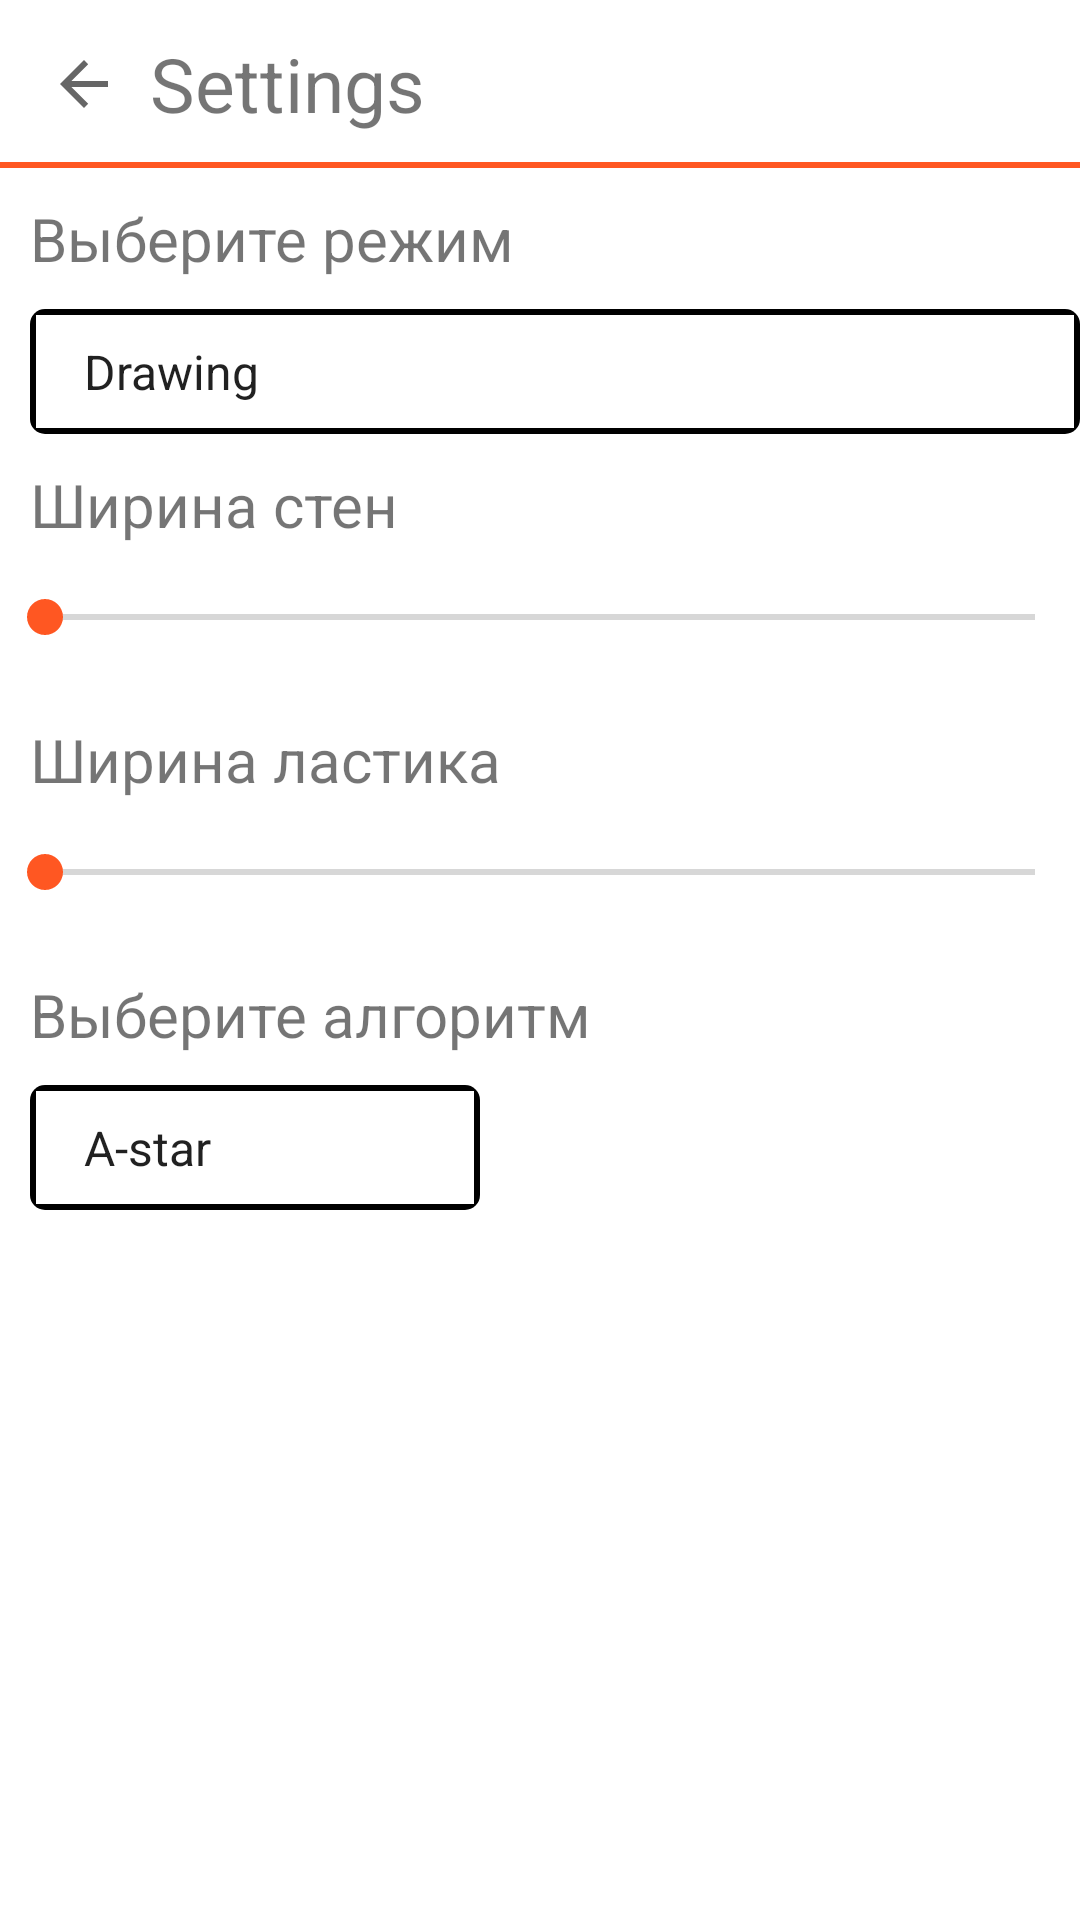

Reconstruct the res/layout file that produces this screen, plus the resources it refers to.
<!-- AndroidManifest.xml: application theme Theme.MyApplication -->
<!-- res/layout/activity_settings.xml -->
<?xml version="1.0" encoding="utf-8"?>
<androidx.constraintlayout.widget.ConstraintLayout xmlns:android="http://schemas.android.com/apk/res/android"
    xmlns:app="http://schemas.android.com/apk/res-auto"
    xmlns:tools="http://schemas.android.com/tools"
    android:layout_width="match_parent"
    android:layout_height="match_parent"
    tools:context=".SettingsActivity">

    <androidx.appcompat.widget.Toolbar
        android:id="@+id/toolbar_settings"
        android:layout_width="match_parent"
        android:layout_height="wrap_content"
        android:background="@drawable/background_toolbar"
        app:layout_constraintEnd_toEndOf="parent"
        app:layout_constraintStart_toStartOf="parent"
        app:layout_constraintTop_toTopOf="parent">

        <ImageButton
            android:id="@+id/button_back"
            android:layout_width="wrap_content"
            android:layout_height="wrap_content"
            android:src="?attr/actionModeCloseDrawable"
            android:background="@null"
            tools:layout_editor_absoluteX="16dp"
            tools:layout_editor_absoluteY="18dp"
            android:contentDescription="@string/back_button" />

        <TextView
            android:layout_width="wrap_content"
            android:layout_height="wrap_content"
            android:text="@string/settings"
            android:textSize="25sp"
            android:paddingStart="10dp"/>
    </androidx.appcompat.widget.Toolbar>

    <TextView
        android:id="@+id/text_choose_mod"
        android:layout_width="wrap_content"
        android:layout_height="wrap_content"
        android:textSize="20sp"
        android:layout_marginStart="10dp"
        android:layout_marginTop="10dp"
        android:text="@string/choose_mod_text"
        app:layout_constraintTop_toBottomOf="@id/toolbar_settings"
        app:layout_constraintStart_toStartOf="parent"/>

    <Spinner
        android:id="@+id/spinner"
        android:layout_width="350dp"
        android:layout_height="wrap_content"
        android:layout_marginTop="10dp"
        android:layout_marginStart="10dp"
        android:background="@drawable/background_spinners"
        android:entries="@array/mode_names"
        android:padding="10dp"
        app:layout_constraintTop_toBottomOf="@+id/text_choose_mod"
        app:layout_constraintStart_toStartOf="parent"
        />

    <TextView
        android:id="@+id/text_wall_width"
        android:layout_width="wrap_content"
        android:layout_height="wrap_content"
        android:textSize="20sp"
        android:layout_marginStart="10dp"
        android:layout_marginTop="10dp"
        android:text="@string/wall_width"
        app:layout_constraintTop_toBottomOf="@id/spinner"
        app:layout_constraintStart_toStartOf="parent"/>

    <SeekBar
        android:id="@+id/seekbar_walls"
        android:thumbTint="#FF5722"
        android:progressTint="#FF5722"
        android:layout_width="match_parent"
        android:layout_height="wrap_content"
        android:padding="15dp"
        app:layout_constraintTop_toBottomOf="@+id/text_wall_width"
        android:max="10"
        android:min="0"
        android:progress="0"
        />

    <TextView
        android:id="@+id/text_erase_width"
        android:layout_width="wrap_content"
        android:layout_height="wrap_content"
        android:textSize="20sp"
        android:layout_marginStart="10dp"
        android:layout_marginTop="10dp"
        android:text="@string/erase_width_text"
        app:layout_constraintTop_toBottomOf="@id/seekbar_walls"
        app:layout_constraintStart_toStartOf="parent"/>

    <SeekBar
        android:id="@+id/seekbar_eraser"
        android:layout_width="match_parent"
        android:layout_height="wrap_content"
        android:thumbTint="#FF5722"
        android:progressTint="#FF5722"
        android:padding="15dp"
        app:layout_constraintTop_toBottomOf="@+id/text_erase_width"
        android:max="10"
        android:min="0"
        android:progress="0"
        />

    <TextView
        android:id="@+id/text_choose_alg"
        android:layout_width="wrap_content"
        android:layout_height="wrap_content"
        android:textSize="20sp"
        android:layout_marginStart="10dp"
        android:layout_marginTop="10dp"
        android:text="@string/choose_alg_text"
        app:layout_constraintTop_toBottomOf="@id/seekbar_eraser"
        app:layout_constraintStart_toStartOf="parent"/>

    <Spinner
        android:id="@+id/spinner_alg"
        android:layout_width="150dp"
        android:layout_height="wrap_content"
        android:background="@drawable/background_spinners"
        android:entries="@array/alg_names"

        android:padding="10dp"
        android:layout_marginStart="10dp"
        android:layout_marginTop="10dp"
        app:layout_constraintStart_toStartOf="parent"
        app:layout_constraintTop_toBottomOf="@+id/text_choose_alg" />

</androidx.constraintlayout.widget.ConstraintLayout>
<!-- resources referenced by this layout -->
<resources>
  <string-array name="alg_names">
          <item>A-star</item>
          <item>Bfs</item>
      </string-array>
  <string-array name="mode_names">
          <item>Drawing</item>
          <item>Erase</item>
          <item>Start</item>
          <item>Finish</item>
      </string-array>
  <!-- drawable background_spinners (drawable) -->
  <?xml version="1.0" encoding="utf-8"?>
  <layer-list xmlns:android="http://schemas.android.com/apk/res/android">
      <item>
          <shape android:shape="rectangle">
              <corners android:radius="5dp"/>
              <solid android:color="@color/black" />
          </shape>
      </item>
      <item android:bottom="2dp" android:top="2dp" android:start="2dp" android:end="2dp">
          <shape android:shape="rectangle">
              <solid android:color="#FFFFFF" />
          </shape>
      </item>
  </layer-list>
  <!-- drawable background_toolbar (drawable) -->
  <?xml version="1.0" encoding="utf-8"?>
  <layer-list xmlns:android="http://schemas.android.com/apk/res/android">
      <item>
          <shape android:shape="rectangle">
              <solid android:color="#FF5722" />
          </shape>
      </item>
      <item android:bottom="2dp">
          <shape android:shape="rectangle">
              <solid android:color="#FFFFFF" />
          </shape>
      </item>
  </layer-list>
  <string name="back_button">back button</string>
  <string name="choose_alg_text">Выберите алгоритм</string>
  <string name="choose_mod_text">Выберите режим</string>
  <string name="erase_width_text">Ширина ластика</string>
  <string name="settings">Settings</string>
  <string name="wall_width">Ширина стен</string>
  <style name="Theme.MyApplication" parent="Theme.MaterialComponents.DayNight.NoActionBar">
          
          <item name="colorPrimary">#FF5722</item>
          <item name="colorPrimaryVariant">#FF5722</item>
          <item name="colorOnPrimary">@color/white</item>
          
          <item name="colorSecondary">@color/teal_200</item>
          <item name="colorSecondaryVariant">@color/teal_700</item>
          <item name="colorOnSecondary">@color/black</item>
          
          <item name="android:statusBarColor" tools:targetApi="l">?attr/colorPrimaryVariant</item>
          
      </style>
  <!-- not gathered from this repository: default colours our renderer supplied (Android Studio template values) -->
  <color name="teal_200">#FF03DAC5</color>
  <color name="teal_700">#FF018786</color>
  <color name="black">#FF000000</color>
  <color name="white">#FFFFFFFF</color>
</resources>
